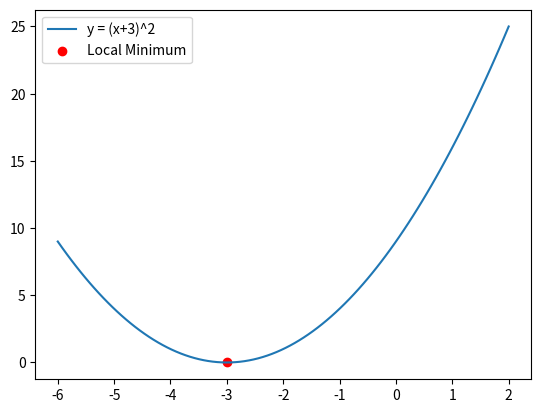

Here is the Python script that generated this plot:
import matplotlib.pyplot as plt

# Function and its derivative
def f(x): 
    return (x + 3)**2

def df(x): 
    return 2*(x + 3)

# Parameters
x = 2
learning_rate = 0.01
precision = 0.00001
previous_step_size = 1
max_iters = 1000
iters = 0

# Gradient Descent loop
while previous_step_size > precision and iters < max_iters:
    prev_x = x
    x = x - learning_rate * df(prev_x)
    previous_step_size = abs(x - prev_x)
    iters += 1

print(f"Local minimum occurs at x = {x:.4f}")
print(f"f(x) = {f(x):.4f}")

# Plot
import numpy as np
X = np.linspace(-6, 2, 100)
Y = f(X)
plt.plot(X, Y, label="y = (x+3)^2")
plt.scatter(x, f(x), color='red', label='Local Minimum')
plt.legend()
plt.show()
